Run: headless pygame with SDL's dummy video driver; simulated clock (each Clock.tick advances the game by its frame time, no real sleeping); random seed 0; keys injected as events and as key.get_pressed() state; mouse plan: one left click at the window centre at the start of phase 2, then a move to the lower-right quarter at the start of phase 3.
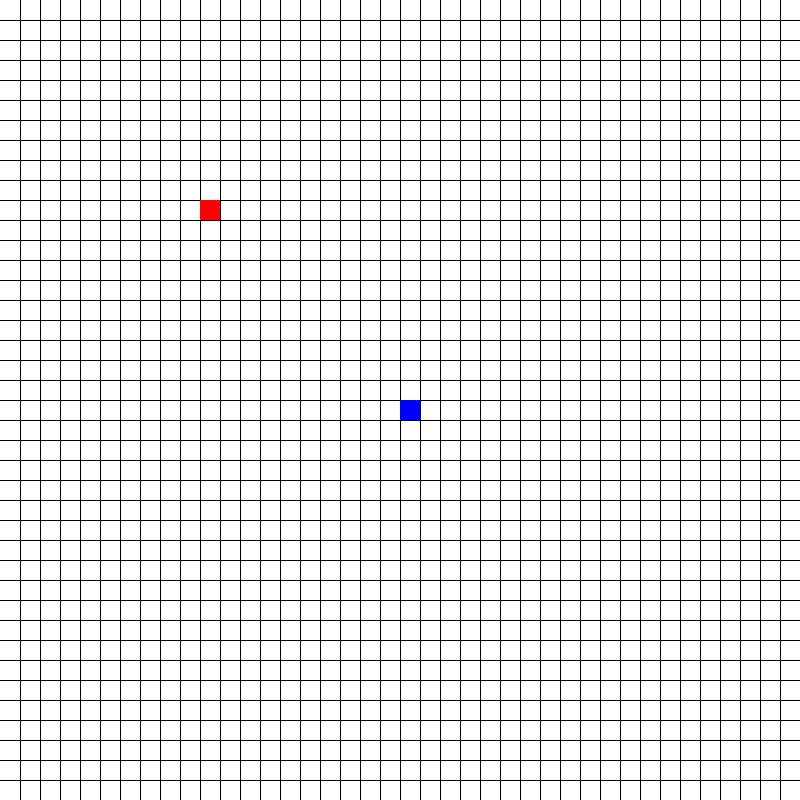
Frame 1 of 4 · flips 1–60 · no input
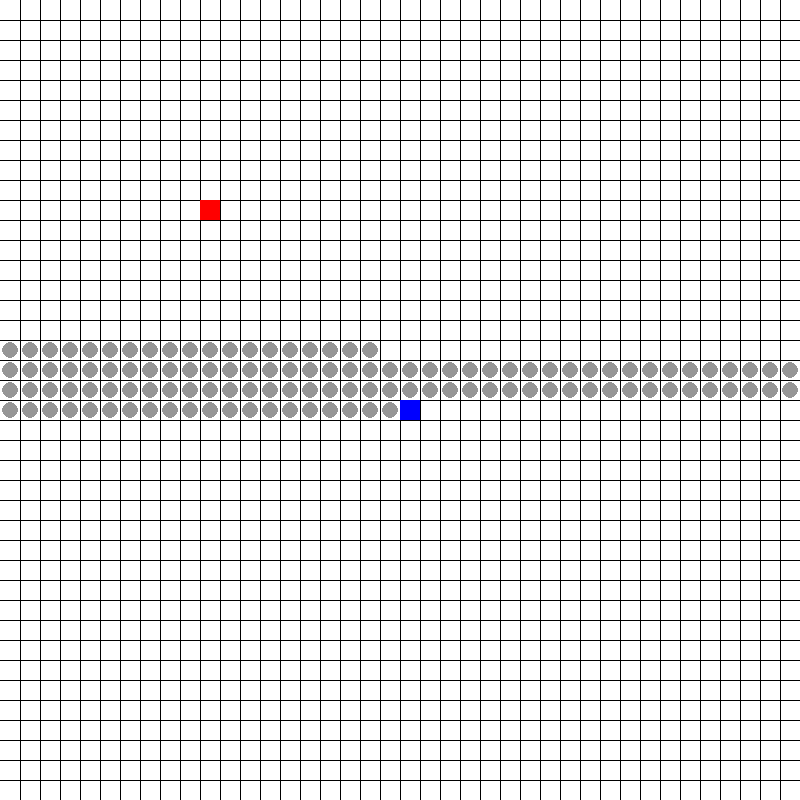
Frame 2 of 4 · flips 61–180 · clicked the window centre · tapped SPACE, RETURN · held RIGHT (→), D
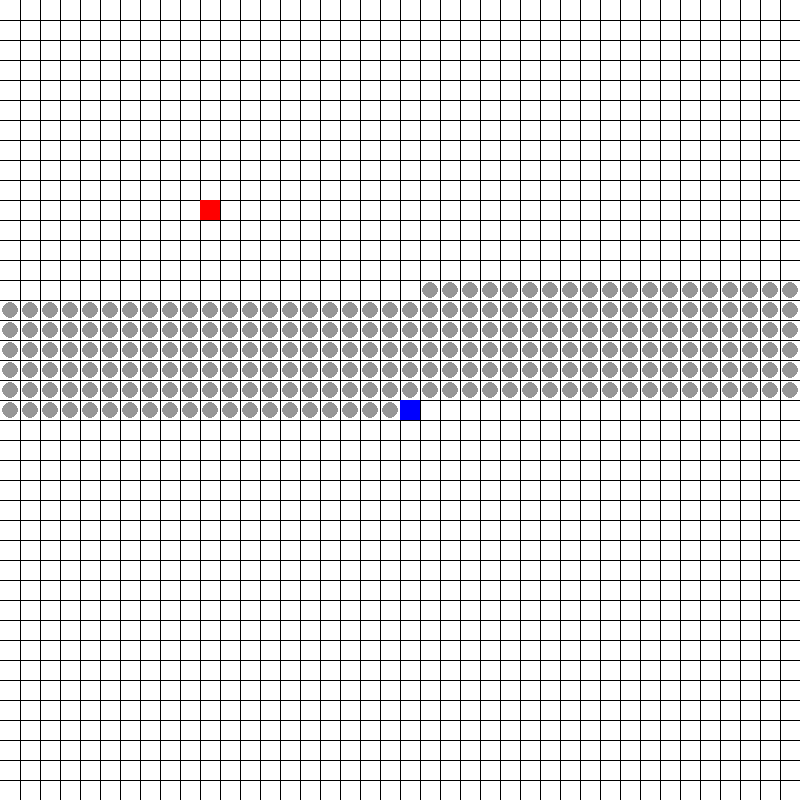
Frame 3 of 4 · flips 181–300 · moved the mouse to the lower-right quarter · held DOWN (↓), S
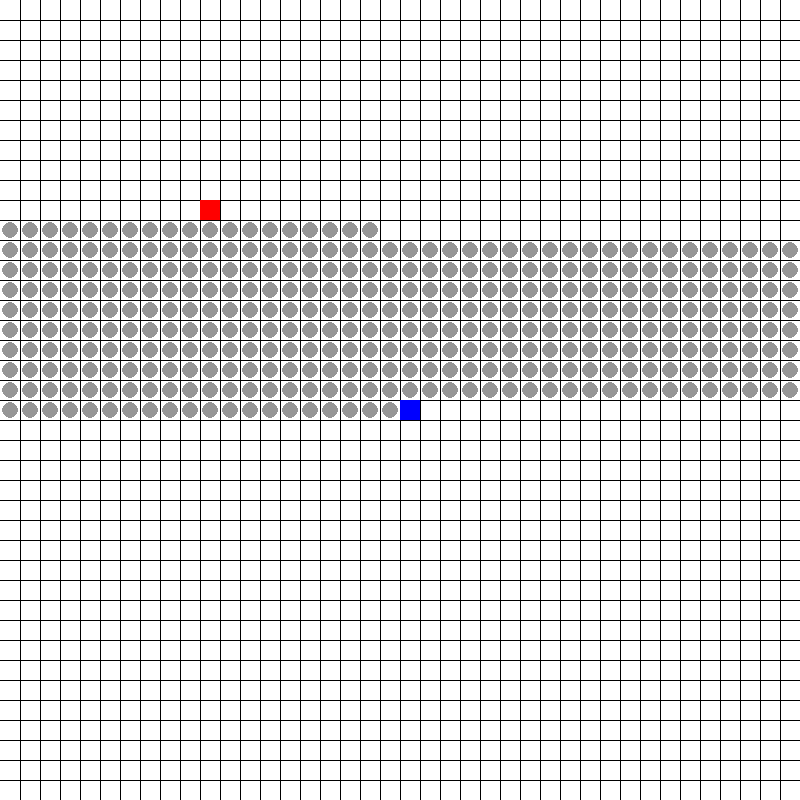
Frame 4 of 4 · flips 301–420 · held LEFT (←), A, UP (↑), W

The pygame program that drew these frames:

import pygame 
import time
from copy import deepcopy
pygame.font.init()
import sys 
sys.setrecursionlimit(20000)
import heapq



class Algo:
    def __init__(self):
        self.visited = set()
        self.path = []
    def neighbours2(self,board,node):
        rows = board.rows
        cols = board.cols
        pos = node
        i,j = pos[0],pos[1]
        for x in [(i-1,j),(i+1,j),(i,j-1),(i,j+1)]:
            if x[0]<0 or x[1]>=rows or x[1]<0 or x[0]>=cols:
                continue
            if not board.cells[x[0]][x[1]].wall :
                yield x

    def neighbours(self,board,node):
        rows = board.rows
        cols = board.cols
        pos = node
        for i in range(max(0, pos[0] - 1), min(rows, pos[0] + 2)):
            for j in range(max(0, pos[1] - 1), min(cols, pos[1] + 2)):
                if (i, j) != pos and not board.cells[i][j].wall :

                    yield (i,j)

    def dfs(self,board,start,path):
        if start in self.visited:
            return None
        if board.cells[start[0]][start[1]].end == True:
            return path+[start]
        board.cells[start[0]][start[1]].color = (150,150,150)
        window_update(board.window,board)
        pygame.time.delay(5)
        pygame.display.update()
        self.visited.add(start)
        for neighbour in self.neighbours2(board,start):
            a = self.dfs(board,neighbour,path+[start])
            if a:
                return a
        return None


    def bfs(self,board,start):
        queue = [start]
        prev = None
        parent = dict()
        parent[start] = None
        while queue:
            node  = queue.pop(0)
            if node not in self.visited:
                self.visited.add(node)
                for next_node in self.neighbours2(board,node):
                    board.cells[next_node[0]][next_node[1]].color = (150,150,150)
                    window_update(board.window,board)
                    # pygame.time.delay(1)
                    pygame.display.update()
                    if next_node not in self.visited:
                        if next_node not in parent:                                
                            parent[next_node] = node 
                            if board.cells[next_node[0]][next_node[1]].end == True:
                                return parent

                        queue.append(next_node)
        return None

    def hueristic(self,start,end):
        return abs(start[0]-end[0])+abs(start[1]-end[1])

    def A_star(self,board):
        start = board.start
        end = board.end
        open_set = set()
        queue = []
        heapq.heapify(queue)
        heapq.heappush(queue,(0,start))
        g_cost = {start:0}
        f_cost = dict()
        parent = {start:None}

        while queue:
            total_cost,node = heapq.heappop(queue)
            self.visited.add(node)
            if node == end:
                return parent
            for child in self.neighbours(board,node):
                if child in self.visited:
                    continue
                board.cells[child[0]][child[1]].color = (150,150,150)
                window_update(board.window,board)
                pygame.time.delay(5)
                pygame.display.update()
                g_cost[child] = g_cost[node]+1
                hue = self.hueristic(child,end)
                cost = g_cost[child]+hue
                if child in f_cost:
                    if f_cost[child] > cost:
                        f_cost[child] = cost
                        parent[child] = node
                        heapq.heappush(queue,(cost,child))
                else:
                    f_cost[child] = cost
                    parent[child] = node
                    heapq.heappush(queue,(cost,child))
                
        return parent
        



    def solve(self,key,board):
        path = []
        if key == "dfs":
            path = self.dfs(board,board.start,path)
        elif key == "bfs":
            parent  = self.bfs(board,board.start)
            if not parent:
                return
            end = board.end
            while end:
                path.append(end)
                end = parent[end]
            path = path[::-1]
        
        elif key == "a_star":
            parent = self.A_star(board)
            if board.end in parent:
                end = board.end
                while end:
                    path.append(end)
                    end = parent[end]
                path = path[::-1]
        if not path:
            return 
        for pos in path:
            cell = board.cells[pos[0]][pos[1]]
            cell.in_path = True

    def reset(self):
        self.path = []
        self.visited = set()

        




class Cell:
    def __init__(self,window,x,y,rows,cols,width,height):
        self.window = window
        self.x = x
        self.y = y
        self.id = None
        self.height =height
        self.width = width
        self.color = None
        self.pos_in_grid = None
        self.calculate_pos(rows,cols)
        self.wall = False
        self.start = False
        self.end = False
        self.in_path = False



    def calculate_pos(self,rows,cols):
        x_coordinate  = 0+self.x*self.width
        y_cordinate = 0+self.y*self.height
        self.pos_in_grid = (x_coordinate,y_cordinate)
    
    def draw(self):
        x,y = self.pos_in_grid
        if self.start:
            pygame.draw.rect(self.window,(0,0,255),(x,y,self.width,self.height))

        elif self.wall:
            pygame.draw.rect(self.window,(0,0,0),(x,y,self.width,self.height))
        elif self.end:
            pygame.draw.rect(self.window,(255,0,0),(x,y,self.width,self.height))

        # elif self.color:
        elif self.in_path:
            pygame.draw.circle(self.window,(0,255,0),(x+self.width//2,y+self.height//2),(self.height//2))

        elif self.color:
            pygame.draw.circle(self.window,self.color,(x+self.width//2,y+self.height//2),(self.height//2)-2)

        else:
            return








class Grid:
    def __init__(self,rows,cols,window):
        self.rows = rows
        self.cols = cols
        self.window = window
        self.cells = [[None for i in range(cols)]for j in range(rows)]
        self.cell_width = None
        self.cell_height = None
        self.calculate_cell_data()
        self.start = (self.rows//2,self.cols//2)
        self.end = (self.rows//4,self.cols//4)
        self.cells[self.start[0]][self.start[1]].start = True
        self.cells[self.end[0]][self.end[1]].end = True
        # self.path = []

    def reset(self):
        for i in range(self.rows):
            for j in range(self.cols):
                cell = self.cells[i][j]
                cell.color = None
                # cell.pos_in_grid = None
                # cell.calculate_pos(rows,cols)
                cell.wall = False
                cell.start = False
                cell.end = False
                cell.in_path = False
                        
        self.start = (self.rows//2,self.cols//2)
        self.end = (self.rows//4,self.cols//4)
        self.cells[self.start[0]][self.start[1]].start = True
        self.cells[self.end[0]][self.end[1]].end = True


    def calculate_cell_data(self):

        win_width = self.window.get_width()
        win_height = self.window.get_height()
        width = win_width//self.cols
        height = win_height//self.rows
        self.cell_width = width
        self.cell_height = height
        for i in range(self.rows):
            for j in range(self.cols):
                self.cells[i][j] = Cell(self.window,i,j,self.rows,self.cols,width,height)
           
    def get_cell(self,pos):
        x,y = pos[0],pos[1]
        i = x//self.cell_width
        j = y//self. cell_height
        return (i,j)
    
    def select(self,pos):
        i,j = pos

        if self.cells[i][j].start or self.cells[i][j].end:
            return 
        else:
            self.cells[i][j].wall = True
        # print(i,j,"--")

    def draw(self):
        cell_width = self.cell_width
        cell_height = self.cell_height
        #drawing vertical lines
        for i in range(self.cols-1):
            x1 = (i+1)*cell_width
            y1 = 0
            x2 = x1
            thick  =1
            y2 = self.window.get_height()
            pygame.draw.line(self.window, (0,0,0), (x1,y1), (x2,y2), thick)

        #drawing horizontal lines
        for i in range(self.rows-1):
            x1 = 0  
            y1 = (i+1)*cell_height
            x2 = self.window.get_width()
            y2 = y1
            thick =1
            pygame.draw.line(self.window, (0,0,0), (x1,y1), (x2,y2), thick)

        for i in range(len(self.cells)):
            for j in range(len(self.cells[0])):
                self.cells[i][j].draw()

    #     return 
    # def solve(self,key):
    #     pass


def window_update(window,board):
    window.fill((255,255,255))
    board.draw()
    pass


def main():
    win_width,win_height = 800,800
    window = pygame.display.set_mode((win_width,win_height))
    pygame.display.set_caption("Path Finder Visualistation")
    run = True
    key = None
    build_wall = False
    drag_start = False
    drag_end = False
    board = Grid(40,40,window)
    algo  = Algo()
    while run:
        pressed = pygame.key.get_pressed()
        
        # alt_held = pressed[pygame.K_LALT] or pressed[pygame.K_RALT]
        ctrl_held = pressed[pygame.K_LCTRL] or pressed[pygame.K_RCTRL]
        for event in pygame.event.get():
            if event.type == pygame.QUIT:
                run = False
            if event.type == pygame.KEYDOWN:
                # print(event.key,"--")
                if event.key == pygame.K_DELETE:
                    board.reset()
                    algo.reset()
                if event.key == pygame.K_d:
                    key = "dfs"
                    algo.solve(key,board)
                if event.key == pygame.K_b:
                    key = "bfs"
                    algo.solve(key,board)
                if event.key == pygame.K_a:
                    key = "a_star"
                    algo.solve(key,board)
                if event.key == pygame.K_RETURN:
                    print(key,"--")
                    
                    key = None
            # print(event.type,"---",pygame.MOUSEMOTION)
            if event.type == pygame.MOUSEBUTTONDOWN:
                pos = pygame.mouse.get_pos()
                cell_pos = board.get_cell(pos)

                if cell_pos == board.start or cell_pos == board.end:
                    build_wall = False
                    if ctrl_held and cell_pos == board.start:
                        drag_start = True
                    if ctrl_held and cell_pos == board.end:
                        drag_end = True
                else:
                    build_wall = True
                board.select(cell_pos)

            if event.type == pygame.MOUSEBUTTONUP:
                build_wall = False
                drag_end = False
                drag_start = False
                cell_pos = board.get_cell(pos)
                board.select(cell_pos)
            if event.type == pygame.MOUSEMOTION :
                if build_wall ==True:
                    pos = pygame.mouse.get_pos()
                    cell_pos = board.get_cell(pos)
                    board.select(cell_pos)
                if drag_start == True:
                    pos = pygame.mouse.get_pos()
                    cell_pos = board.get_cell(pos)
                    if cell_pos == board.end or board.cells[cell_pos[0]][cell_pos[1]].wall == True:
                        continue
                    else:

                        prev_start = board.start
                        board.cells[prev_start[0]][prev_start[1]].start = False
                        board.cells[cell_pos[0]][cell_pos[1]].start = True
                        board.start = cell_pos
                
                if drag_end == True:
                    pos = pygame.mouse.get_pos()
                    cell_pos = board.get_cell(pos)
                    if cell_pos == board.start or board.cells[cell_pos[0]][cell_pos[1]].wall == True:
                        continue
                    else:

                        prev_end = board.end
                        board.cells[prev_end[0]][prev_end[1]].end = False
                        board.cells[cell_pos[0]][cell_pos[1]].end = True
                        board.end = cell_pos


        window_update(window,board)
        pygame.display.update()
main()
